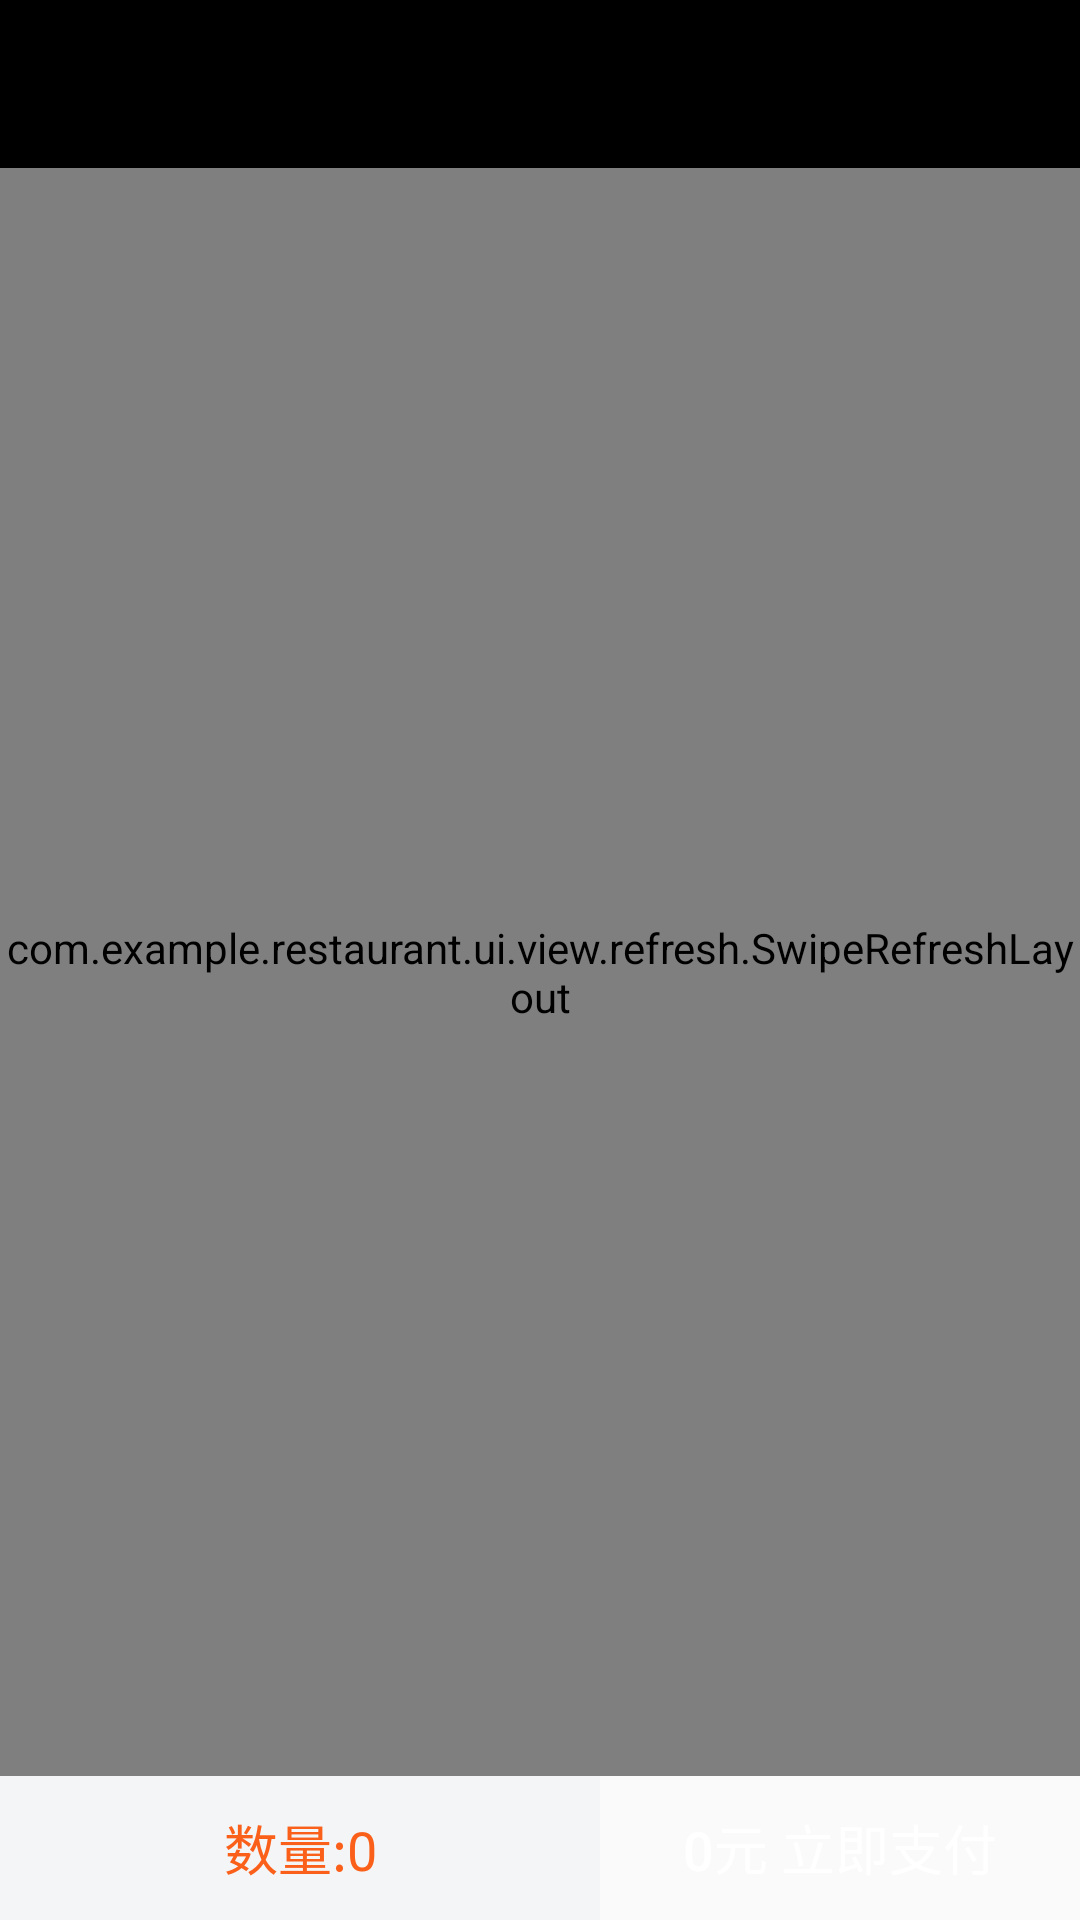

Reconstruct the res/layout file that produces this screen, plus the resources it refers to.
<!-- AndroidManifest.xml: application theme AppTheme_FullScreen -->
<!-- res/layout/activity_product_list.xml -->
<?xml version="1.0" encoding="utf-8"?>
<LinearLayout xmlns:android="http://schemas.android.com/apk/res/android"
    xmlns:app="http://schemas.android.com/apk/res-auto"
    xmlns:tools="http://schemas.android.com/tools"
    android:id="@+id/content_product_list"
    android:layout_width="match_parent"
    android:layout_height="match_parent"
    android:orientation="vertical">

    <include layout="@layout/common_toolbar" />

    <com.example.restaurant.ui.view.refresh.SwipeRefreshLayout
        android:id="@+id/id_refresh_layout"
        android:layout_width="match_parent"
        android:layout_height="0dp"
        android:layout_weight="1"
        android:background="#ffffff">

        <androidx.recyclerview.widget.RecyclerView
            android:id="@+id/id_recyclerview"
            android:layout_width="match_parent"
            android:layout_height="0dp"
            android:layout_weight="1" />

    </com.example.restaurant.ui.view.refresh.SwipeRefreshLayout>


    <LinearLayout
        android:layout_width="match_parent"
        android:layout_height="48dp"
        android:orientation="horizontal">

        <TextView
            android:id="@+id/id_tv_count"
            android:layout_width="0dp"
            android:layout_height="match_parent"
            android:layout_weight="5"
            android:background="#F3F5F7"
            android:gravity="center"
            android:text="数量:0"
            android:textColor="#FB601B"
            android:textSize="18sp" />

        <Button
            android:id="@+id/id_btn_pay"
            android:layout_width="0dp"
            android:layout_height="match_parent"
            android:layout_weight="4"
            android:background="@drawable/btn_bg_orange"
            android:text="0元 立即支付"
            android:textColor="#ffffff"
            android:textSize="18sp" />

    </LinearLayout>


</LinearLayout>
<!-- res/layout/common_toolbar.xml (included above) -->
<?xml version="1.0" encoding="utf-8"?>
<androidx.appcompat.widget.Toolbar xmlns:android="http://schemas.android.com/apk/res/android"
    xmlns:app="http://schemas.android.com/apk/res-auto"
    android:id="@+id/id_toolbar"
    android:layout_width="match_parent"
    android:layout_height="wrap_content"
    android:background="#000000"
    app:navigationIcon="@drawable/back"
    app:titleTextColor="#ffffff" />
<!-- resources referenced by this layout -->
<resources>
  <style name="AppTheme_FullScreen" parent="AppTheme_NoTitleBar">
          <item name="android:windowFullscreen">true</item>
      </style>
  <style name="AppTheme_NoTitleBar" parent="AppTheme" />
  <style name="AppTheme" parent="Theme.AppCompat.Light.NoActionBar">
          
          <item name="colorPrimary">@color/colorPrimary</item>
          <item name="colorPrimaryDark">@color/colorPrimaryDark</item>
          <item name="colorAccent">@color/colorAccent</item>
      </style>
  <color name="colorPrimary">#000000</color>
  <color name="colorPrimaryDark">#303F9F</color>
  <color name="colorAccent">#FF4081</color>
</resources>
